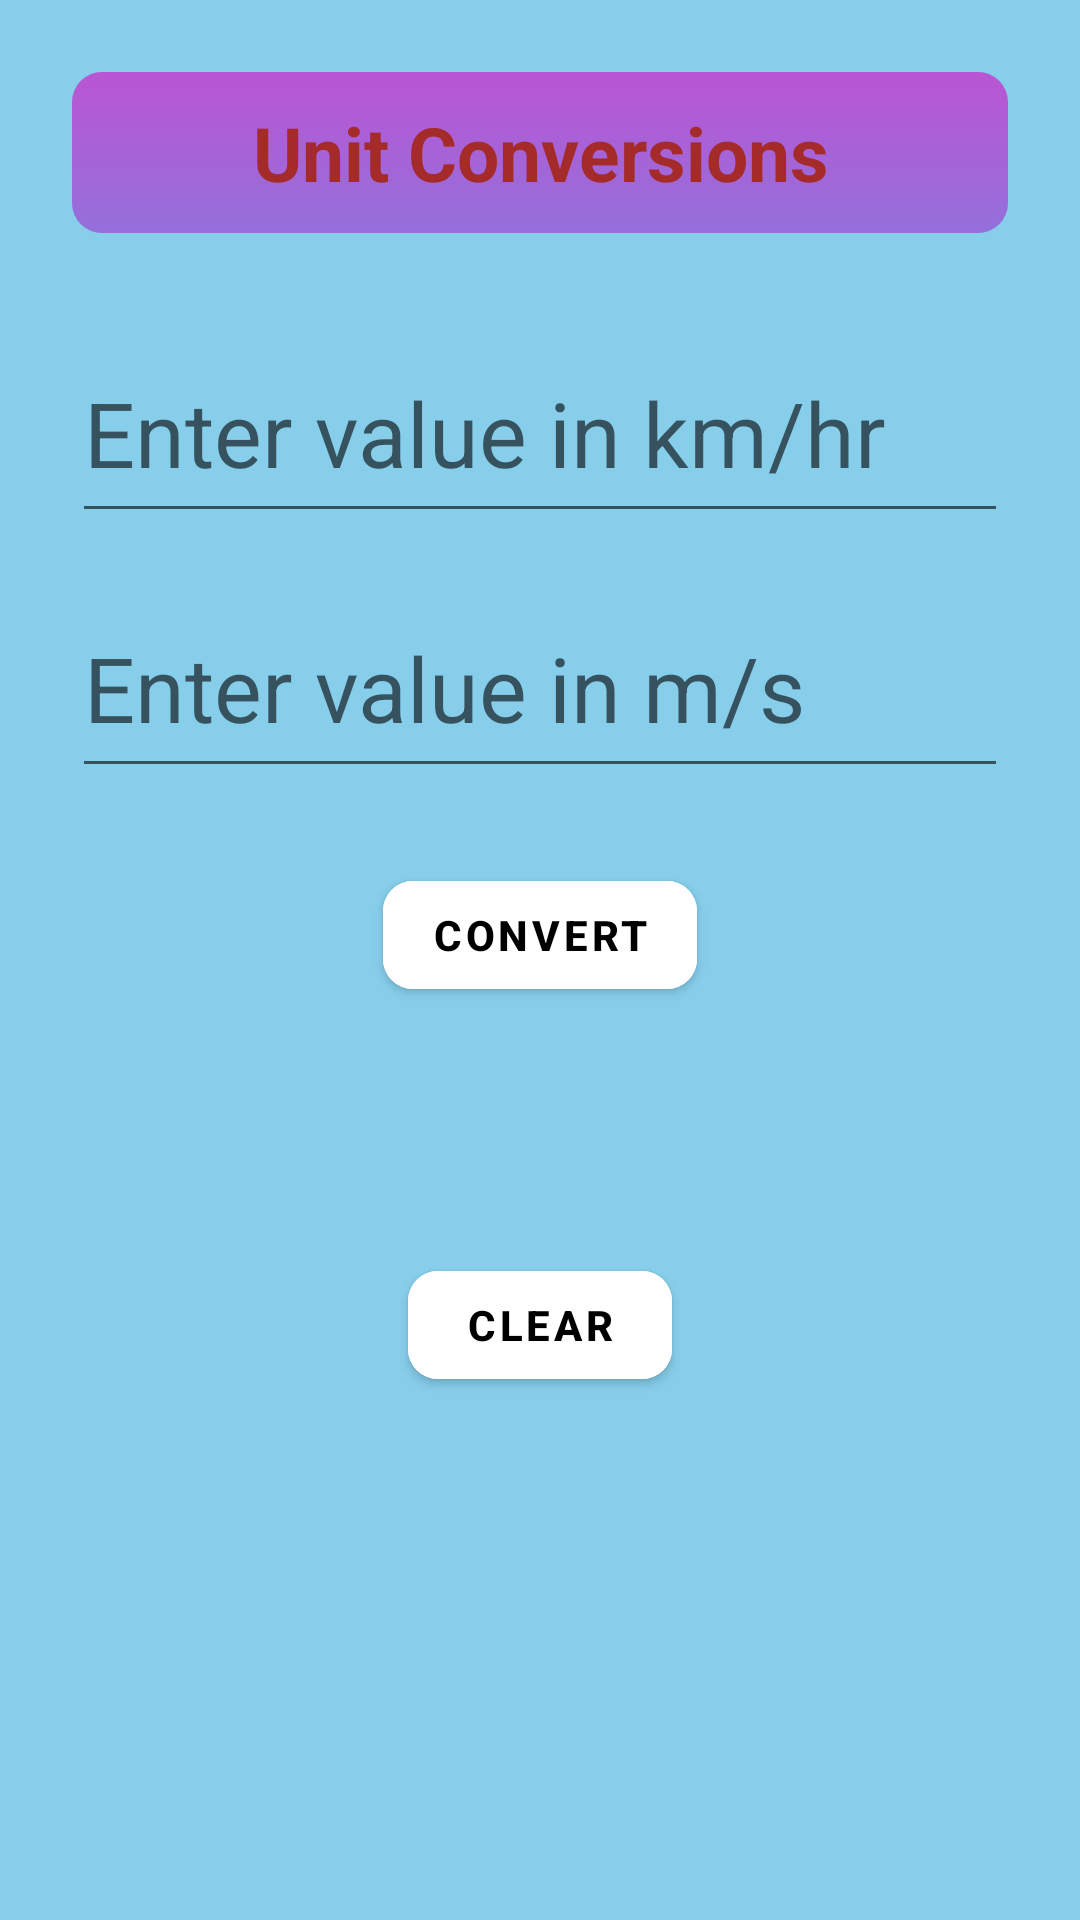

This screen was rendered from an Android layout file. Write that file and the resources it references.
<!-- AndroidManifest.xml: application theme Theme.AptitudeCalculator -->
<!-- res/layout/activity_speedtime.xml -->
<?xml version="1.0" encoding="utf-8"?>
<ScrollView xmlns:android="http://schemas.android.com/apk/res/android"
    xmlns:app="http://schemas.android.com/apk/res-auto"
    xmlns:tools="http://schemas.android.com/tools"
    android:layout_width="match_parent"
    android:layout_height="match_parent"
    android:clipToPadding="false"
    android:overScrollMode="never"
    android:padding="24dp"
    android:scrollbars="none"
    android:background="#87CEEB"
    tools:context=".speedtime">

    <LinearLayout
        android:layout_width="match_parent"
        android:layout_height="wrap_content"
        android:orientation="vertical"

        >
        <TextView
            android:layout_width="match_parent"
            android:layout_height="wrap_content"
            android:text="@string/unit_coversions"
            android:textStyle="bold"
            android:textSize="25sp"
            android:gravity="center"
            android:textColor="#A52A2A"
            android:background="@drawable/background1"
            />



            <EditText
                android:id="@+id/kminput"
                android:layout_width="match_parent"
                android:layout_height="70dp"
                android:inputType="numberDecimal"
                android:textSize="30sp"
                android:hint="@string/enter_value_in_km_hr"
                android:textColor="@color/black"
                android:layout_marginTop="30dp"
                />
            <EditText
                android:id="@+id/minput"
                android:layout_width="match_parent"
                android:layout_height="70dp"
                android:inputType="numberDecimal"
                android:textSize="30sp"
                android:hint="@string/enter_value_in_m_s"
                android:textColor="@color/black"
                android:layout_marginTop="15dp"
                />
            <com.google.android.material.button.MaterialButton
                android:id="@+id/convert1"
                android:layout_width="wrap_content"
                android:layout_height="wrap_content"
                android:textColor="@color/black"
                android:textStyle="bold"
                app:rippleColor="#FF0000"
                android:text="@string/convert"
                android:layout_marginTop="25dp"
                android:backgroundTint="@color/white"
                app:cornerRadius="10dp"
                android:layout_marginLeft="15dp"
                android:layout_marginRight="15dp"
                android:layout_gravity="center"
                />

            <TextView
                android:id="@+id/ans_std"
                android:layout_width="match_parent"
                android:layout_height="wrap_content"
                android:layout_marginTop="30dp"
                android:textColor="#A52A2A"
                android:textStyle="bold"
                android:textSize="20sp"
                android:gravity="center"
                />



        <com.google.android.material.button.MaterialButton
            android:id="@+id/clear_std"
            android:layout_width="wrap_content"
            android:layout_height="wrap_content"
            android:textColor="@color/black"
            android:textStyle="bold"
            app:rippleColor="#FF0000"
            android:text="@string/clear"
            android:layout_marginTop="25dp"
            android:backgroundTint="@color/white"
            app:cornerRadius="10dp"
            android:layout_marginLeft="15dp"
            android:layout_marginRight="15dp"
            android:layout_gravity="center"
            />











    </LinearLayout>




</ScrollView>
<!-- resources referenced by this layout -->
<resources>
  <!-- drawable background1 (drawable) -->
  <?xml version="1.0" encoding="utf-8"?>
  <shape xmlns:android="http://schemas.android.com/apk/res/android"
      android:shape="rectangle">
      <solid android:color="#FFFFFF" />
      <corners android:radius="10dp" />
  
      <padding android:left="5dp" android:top="10dp"
          android:right="5dp" android:bottom="10dp" />
      <gradient
          android:startColor="#BA55D3"
          android:endColor="#9370DB"
          android:angle="300"
          android:type="linear"
          />
  </shape>
  <string name="clear">clear</string>
  <string name="convert">Convert</string>
  <string name="enter_value_in_km_hr">Enter value in km/hr</string>
  <string name="enter_value_in_m_s">Enter value in m/s</string>
  <string name="unit_coversions">Unit Conversions</string>
  <style name="Theme.AptitudeCalculator" parent="Theme.MaterialComponents.DayNight.DarkActionBar">
          
          <item name="colorPrimary">@color/purple_500</item>
          <item name="colorPrimaryVariant">@color/purple_700</item>
          <item name="colorOnPrimary">@color/white</item>
          
          <item name="colorSecondary">@color/teal_200</item>
          <item name="colorSecondaryVariant">@color/teal_700</item>
          <item name="colorOnSecondary">@color/black</item>
          
          <item name="android:statusBarColor">?attr/colorPrimaryVariant</item>
          
      </style>
  <!-- not gathered from this repository: default colours our renderer supplied (Android Studio template values) -->
  <color name="purple_500">#FF6200EE</color>
  <color name="purple_700">#FF3700B3</color>
  <color name="teal_200">#FF03DAC5</color>
  <color name="teal_700">#FF018786</color>
  <color name="black">#FF000000</color>
  <color name="white">#FFFFFFFF</color>
</resources>
